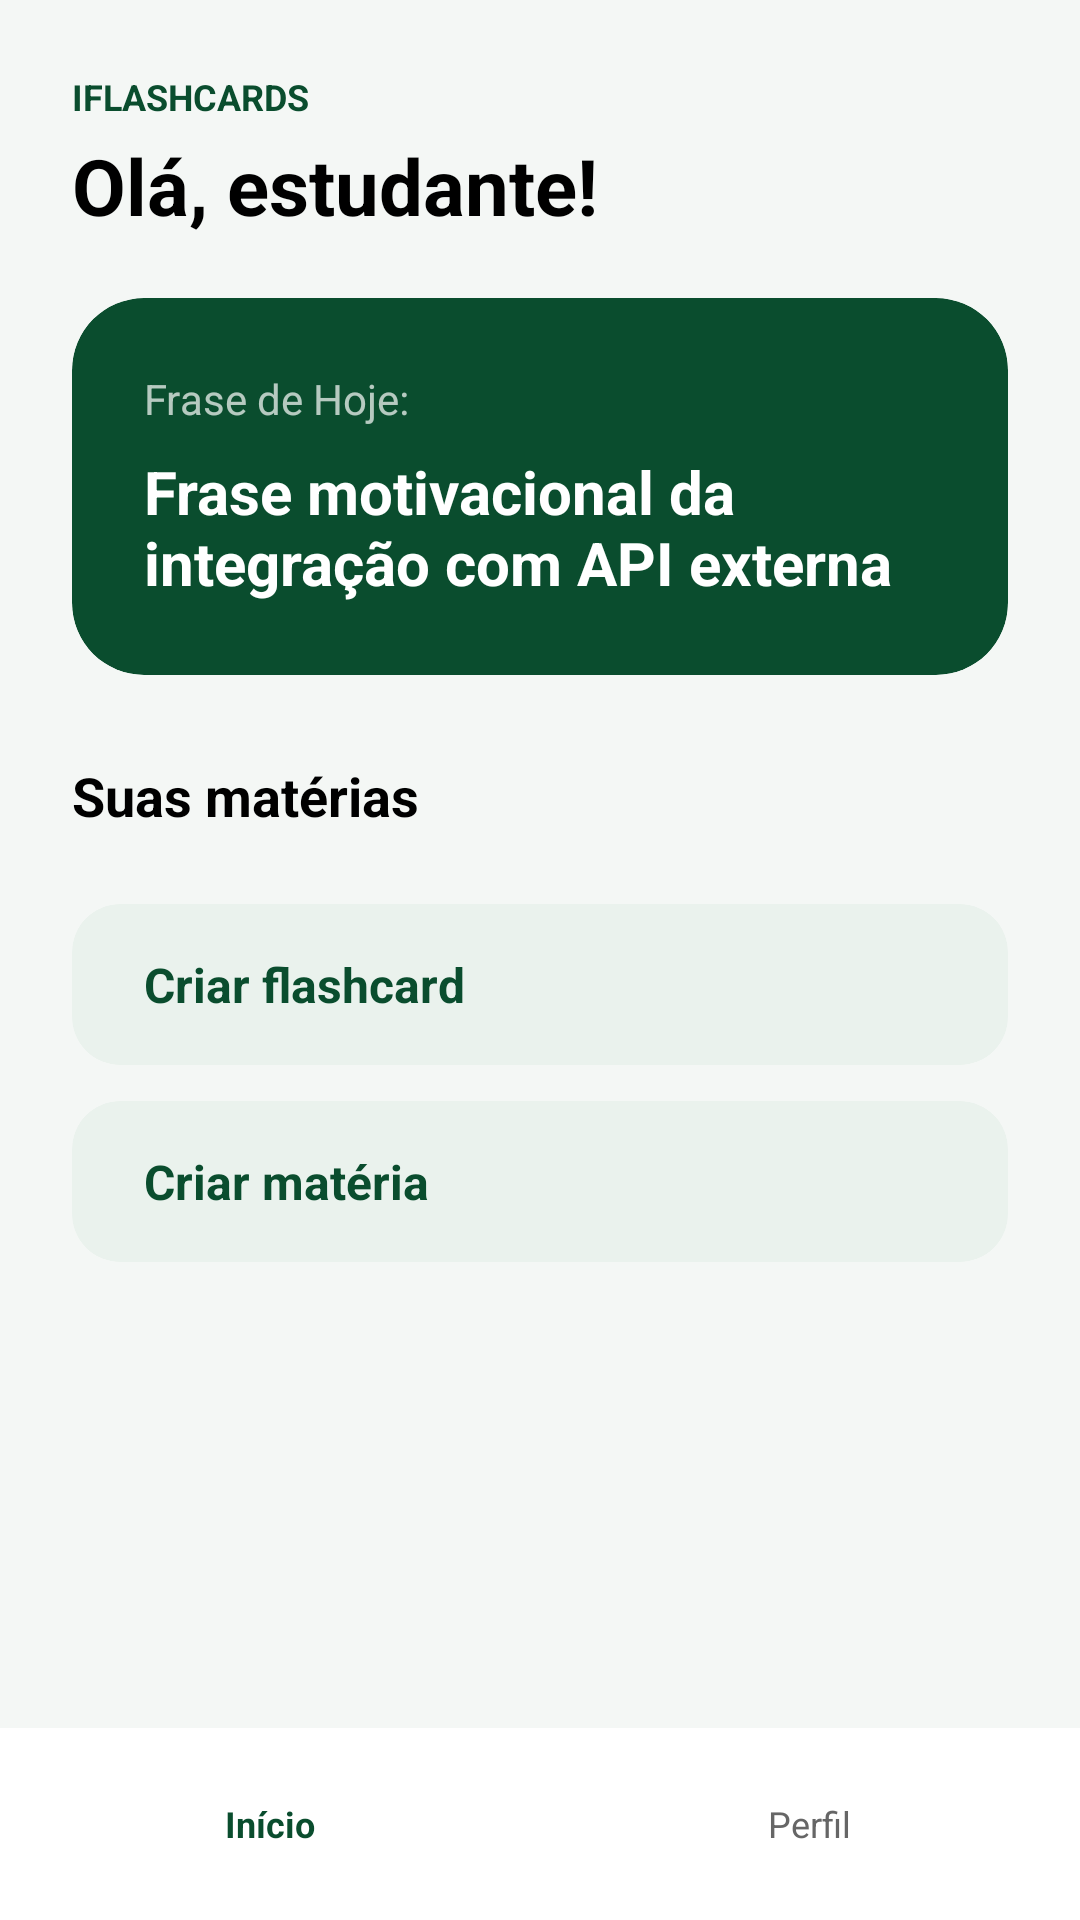

Layout XML and referenced resources for this Android screen:
<!-- AndroidManifest.xml: application theme Theme.IFlashcards -->
<!-- res/layout/activity_main.xml -->
<?xml version="1.0" encoding="utf-8"?>
<androidx.constraintlayout.widget.ConstraintLayout xmlns:android="http://schemas.android.com/apk/res/android"
    xmlns:app="http://schemas.android.com/apk/res-auto"
    xmlns:tools="http://schemas.android.com/tools"
    android:id="@+id/main"
    android:layout_width="match_parent"
    android:layout_height="match_parent"
    android:background="@color/background_light"
    tools:context=".MainActivity">

    <ScrollView
        android:layout_width="0dp"
        android:layout_height="0dp"
        android:fillViewport="true"
        app:layout_constraintBottom_toTopOf="@id/navegacaoInferior"
        app:layout_constraintEnd_toEndOf="parent"
        app:layout_constraintStart_toStartOf="parent"
        app:layout_constraintTop_toTopOf="parent">

        <androidx.constraintlayout.widget.ConstraintLayout
            android:layout_width="match_parent"
            android:layout_height="wrap_content"
            android:paddingBottom="24dp">

            <TextView
                android:id="@+id/txtMarca"
                android:layout_width="wrap_content"
                android:layout_height="wrap_content"
                android:layout_marginStart="24dp"
                android:layout_marginTop="24dp"
                android:text="IFLASHCARDS"
                android:textColor="@color/primary_green"
                android:textSize="12sp"
                android:textStyle="bold"
                app:layout_constraintStart_toStartOf="parent"
                app:layout_constraintTop_toTopOf="parent" />

            <TextView
                android:id="@+id/txtSaudacao"
                android:layout_width="wrap_content"
                android:layout_height="wrap_content"
                android:layout_marginStart="24dp"
                android:layout_marginTop="4dp"
                android:text="Olá, estudante!"
                android:textColor="@color/black"
                android:textSize="26sp"
                android:textStyle="bold"
                app:layout_constraintStart_toStartOf="parent"
                app:layout_constraintTop_toBottomOf="@id/txtMarca" />

            <androidx.cardview.widget.CardView
                android:id="@+id/cardMotivacao"
                android:layout_width="0dp"
                android:layout_height="wrap_content"
                android:layout_marginStart="24dp"
                android:layout_marginTop="20dp"
                android:layout_marginEnd="24dp"
                app:cardBackgroundColor="@color/primary_green"
                app:cardCornerRadius="24dp"
                app:cardElevation="0dp"
                app:layout_constraintEnd_toEndOf="parent"
                app:layout_constraintStart_toStartOf="parent"
                app:layout_constraintTop_toBottomOf="@id/txtSaudacao">

                <LinearLayout
                    android:layout_width="match_parent"
                    android:layout_height="wrap_content"
                    android:orientation="vertical"
                    android:padding="24dp">

                    <TextView
                        android:layout_width="wrap_content"
                        android:layout_height="wrap_content"
                        android:text="Frase de Hoje:"
                        android:textColor="#B3FFFFFF"
                        android:textSize="14sp" />

                    <TextView
                        android:layout_width="wrap_content"
                        android:layout_height="wrap_content"
                        android:layout_marginTop="8dp"
                        android:text="Frase motivacional da integração com API externa"
                        android:textColor="@color/white"
                        android:textSize="20sp"
                        android:textStyle="bold" />

                </LinearLayout>
            </androidx.cardview.widget.CardView>

            <TextView
                android:id="@+id/txtTituloMaterias"
                android:layout_width="wrap_content"
                android:layout_height="wrap_content"
                android:layout_marginStart="24dp"
                android:layout_marginTop="28dp"
                android:text="Suas matérias"
                android:textColor="@color/black"
                android:textSize="18sp"
                android:textStyle="bold"
                app:layout_constraintStart_toStartOf="parent"
                app:layout_constraintTop_toBottomOf="@id/cardMotivacao" />

            <LinearLayout
                android:id="@+id/containerMaterias"
                android:layout_width="0dp"
                android:layout_height="wrap_content"
                android:layout_marginTop="8dp"
                android:orientation="vertical"
                app:layout_constraintEnd_toEndOf="parent"
                app:layout_constraintStart_toStartOf="parent"
                app:layout_constraintTop_toBottomOf="@id/txtTituloMaterias" />

            <androidx.cardview.widget.CardView
                android:id="@+id/cardCriarFlashcard"
                android:layout_width="0dp"
                android:layout_height="wrap_content"
                android:layout_marginStart="24dp"
                android:layout_marginTop="16dp"
                android:layout_marginEnd="24dp"
                app:cardBackgroundColor="@color/action_card_bg"
                app:cardCornerRadius="16dp"
                app:cardElevation="0dp"
                app:layout_constraintEnd_toEndOf="parent"
                app:layout_constraintStart_toStartOf="parent"
                app:layout_constraintTop_toBottomOf="@id/containerMaterias">

                <androidx.constraintlayout.widget.ConstraintLayout
                    android:layout_width="match_parent"
                    android:layout_height="wrap_content"
                    android:padding="16dp">

                    <TextView
                        android:layout_width="0dp"
                        android:layout_height="wrap_content"
                        android:layout_marginStart="8dp"
                        android:text="Criar flashcard"
                        android:textColor="@color/primary_green"
                        android:textSize="16sp"
                        android:textStyle="bold"
                        app:layout_constraintBottom_toBottomOf="parent"
                        app:layout_constraintStart_toStartOf="parent"
                        app:layout_constraintTop_toTopOf="parent" />

                </androidx.constraintlayout.widget.ConstraintLayout>
            </androidx.cardview.widget.CardView>

            <androidx.cardview.widget.CardView
                android:id="@+id/cardCriarMateria"
                android:layout_width="0dp"
                android:layout_height="wrap_content"
                android:layout_marginStart="24dp"
                android:layout_marginTop="12dp"
                android:layout_marginEnd="24dp"
                app:cardBackgroundColor="@color/action_card_bg"
                app:cardCornerRadius="16dp"
                app:cardElevation="0dp"
                app:layout_constraintEnd_toEndOf="parent"
                app:layout_constraintStart_toStartOf="parent"
                app:layout_constraintTop_toBottomOf="@id/cardCriarFlashcard">

                <androidx.constraintlayout.widget.ConstraintLayout
                    android:layout_width="match_parent"
                    android:layout_height="wrap_content"
                    android:padding="16dp">

                    <TextView
                        android:layout_width="0dp"
                        android:layout_height="wrap_content"
                        android:layout_marginStart="8dp"
                        android:text="Criar matéria"
                        android:textColor="@color/primary_green"
                        android:textSize="16sp"
                        android:textStyle="bold"
                        app:layout_constraintBottom_toBottomOf="parent"
                        app:layout_constraintStart_toStartOf="parent"
                        app:layout_constraintTop_toTopOf="parent" />

                </androidx.constraintlayout.widget.ConstraintLayout>
            </androidx.cardview.widget.CardView>

        </androidx.constraintlayout.widget.ConstraintLayout>
    </ScrollView>

    <LinearLayout
        android:id="@+id/navegacaoInferior"
        android:layout_width="0dp"
        android:layout_height="64dp"
        android:background="@color/white"
        android:gravity="center"
        android:orientation="horizontal"
        app:layout_constraintBottom_toBottomOf="parent"
        app:layout_constraintEnd_toEndOf="parent"
        app:layout_constraintStart_toStartOf="parent">

        <LinearLayout
            android:layout_width="0dp"
            android:layout_height="match_parent"
            android:layout_weight="1"
            android:gravity="center"
            android:orientation="vertical">

            <TextView
                android:layout_width="wrap_content"
                android:layout_height="wrap_content"
                android:text="Início"
                android:textColor="@color/primary_green"
                android:textSize="12sp"
                android:textStyle="bold" />
        </LinearLayout>

        <LinearLayout
            android:layout_width="0dp"
            android:layout_height="match_parent"
            android:layout_weight="1"
            android:gravity="center"
            android:orientation="vertical">

            <TextView
                android:layout_width="wrap_content"
                android:layout_height="wrap_content"
                android:text="Perfil"
                android:textColor="@color/text_muted"
                android:textSize="12sp" />
        </LinearLayout>

    </LinearLayout>

</androidx.constraintlayout.widget.ConstraintLayout>
<!-- resources referenced by this layout -->
<resources>
  <color name="action_card_bg">#EAF2ED</color>
  <color name="background_light">#F4F7F5</color>
  <color name="black">#FF000000</color>
  <color name="primary_green">#0A4D2E</color>
  <color name="text_muted">#666666</color>
  <color name="white">#FFFFFFFF</color>
  <style name="Theme.IFlashcards" parent="Base.Theme.IFlashcards" />
  <style name="Base.Theme.IFlashcards" parent="Theme.Material3.DayNight.NoActionBar">
          
          
      </style>
</resources>
